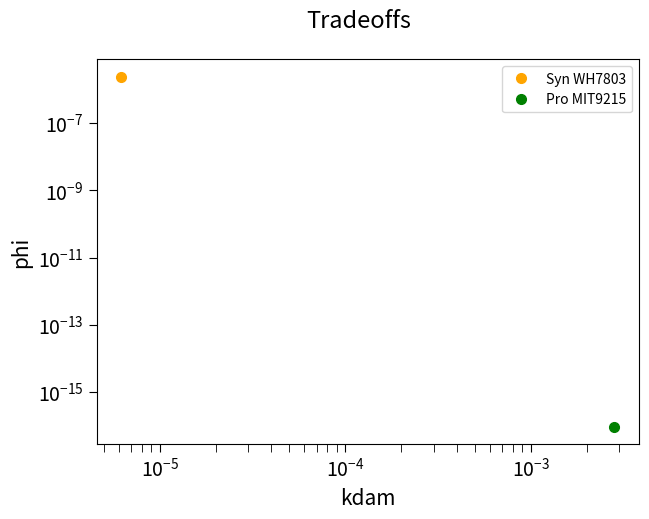

Reproduce this figure in Python. (Note: this script raises an exception after producing the figure.)
#!/usr/bin/env python3
# -*- coding: utf-8 -*-
"""
Created on Wed Mar 29 22:13:24 2023
Created on Tue Nov 15 23:50:19 2022

DDname:phi_vs_kdam.py

[redacted]

[redacted]


goal: icompare phi and kdam values 
"""



#SynWH7803 (Vol 28 and 52) is KatG possitive Syn + 
#SynWH8102 (Vol 53) is KatG negative  Syn - 
#Pro = MIT9215
import numpy as np
import matplotlib.pyplot as plt
import pandas as pd



df = pd.DataFrame({'names' : ('Syn WH7803','Pro MIT9215'),
                                'phis' : [2.34E-06,9.32E-17],
                                'kdams' : [6.20E-06,0.00281796] }, 
                                columns=['names','phis', 'kdams'])

#Not all of the data sets have cocurrent HOOH measurements so Phi is less constrained and therefore can be biassing the conclusions a lot. 
fig3, (ax1)= plt.subplots(figsize = (7,5))
fig3.suptitle('Tradeoffs', fontsize = 17)
ax1.set_ylabel('phi',fontsize = 15)
ax1.set_xlabel('kdam',fontsize = 15)
ax1.tick_params(axis = 'both', which = 'both', length = 6, labelsize = 14)


#ax1.set_xticklabels(labels = 'kdam' ,fontsize = 14)
#ax1.set_yticklabels(labels = 'phi' ,fontsize = 14)

colors = ['orange','g']
#shape = [+,-,+,-,-,-,-] #HAVE THIS COORS[PMDWOTJ GENES]

#df.plot.scatter(x='kdams', y='phis',xlabel = 'kdam', ylabel = 'phi',label = 'names')
for i, r in df.iterrows():
    ax1.plot(r['kdams'], r['phis'], 'o',c = colors[i], markersize=7, linewidth=0.1, label=r['names'])

#plt.axes(fontsize = 12)
plt.legend(loc='best')



ax1.semilogy()
ax1.semilogx()

plt.show()

fig3.savefig('../figures/tradeoffs')


print('Done!!!')